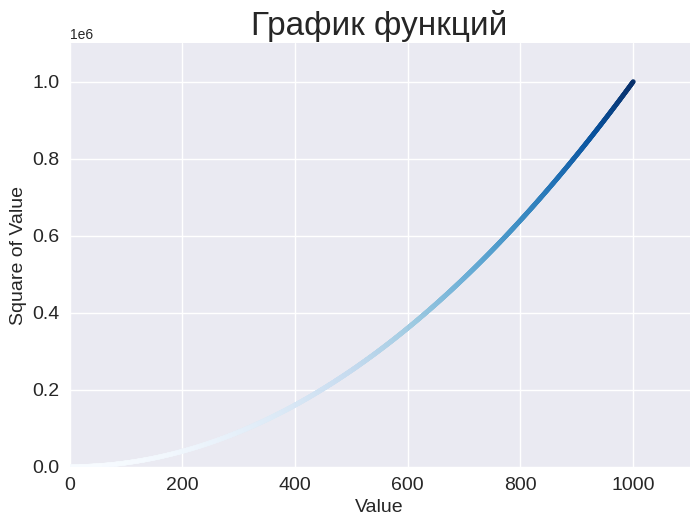

Here is the Python script that generated this plot:
import matplotlib.pyplot as plt

x_values = list(range(1, 1001))
y_values = [x**2 for x in x_values]
plt.style.use('seaborn-v0_8')
fix, ax = plt.subplots()
ax.scatter(x_values, y_values, c=y_values, cmap=plt.cm.Blues, s=10)

# Назначение заголовка диаграммы и меток осей
ax.set_title("График функций", fontsize=24)
ax.set_xlabel("Value", fontsize=14)
ax.set_ylabel("Square of Value", fontsize=14)

# Назначение размера шрифта, делений на осях.
ax.tick_params(axis='both', which='major', labelsize=14)

# Назначения диапазона для каждой оси.
ax.axis([0, 1100, 0, 1100000])

plt.show()